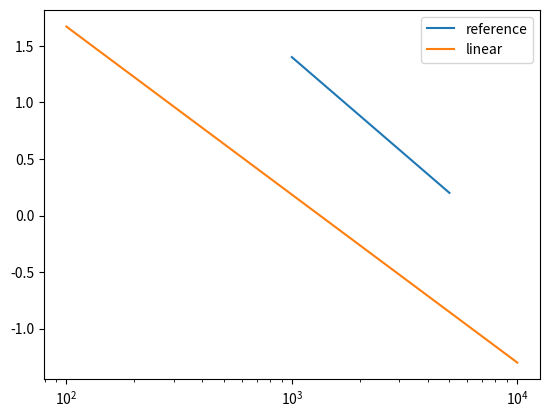

Recreate this plot in Python.
from matplotlib import pyplot as plt

if __name__ == '__main__':
    x = [1000, 5000]
    ref = [1.4, 0.2]

    plt.plot(x, ref, label='reference')

    # slope
    d = (ref[1] - ref[0]) / (x[1] - x[0])
    # intercept
    b = ref[1] - d * x[1]

    x_recons = [100, 10000]
    y_recons = [
        d * x_recons[0] + b,
        d * x_recons[1] + b
    ]

    plt.plot(x_recons, y_recons, label='linear')

    plt.xscale('log')  # uncomment to see the difference

    plt.legend()
    plt.show()
